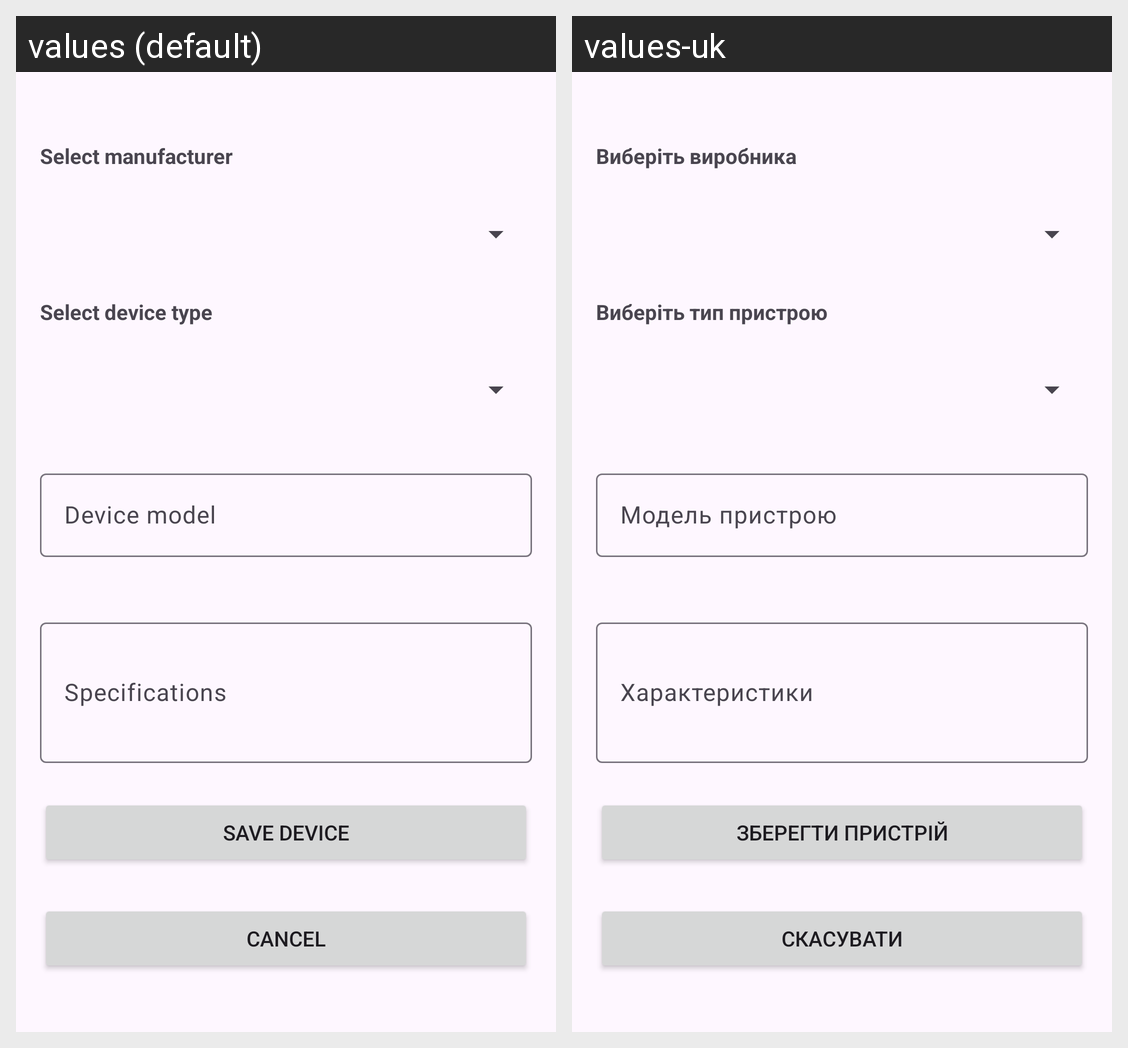

For this localized Android screen grid, give each drawn string resource with its value in every locale shown.
Android screen res/layout/fragment_edit_device.xml rendered under 2 locales, left to right: values (default), values-uk. Device: Nexus 5 (rendered at 1080×1920; each locale shown at half size, 540×960, under a caption strip naming it); theme Theme.MobilePartsShop.
Strings drawn on this screen, with the default value and each locale's value (text and hints the layout hard-codes, and strings that could not be matched under every locale, appear in the picture but are not listed):

select_manufacturer
  values: Select manufacturer
  values-uk: Виберіть виробника

select_device_type
  values: Select device type
  values-uk: Виберіть тип пристрою

hint_device_model
  values: Device model
  values-uk: Модель пристрою

hint_specifications
  values: Specifications
  values-uk: Характеристики

save_device
  values: Save device
  values-uk: Зберегти пристрій

cancel
  values: Cancel
  values-uk: Скасувати
